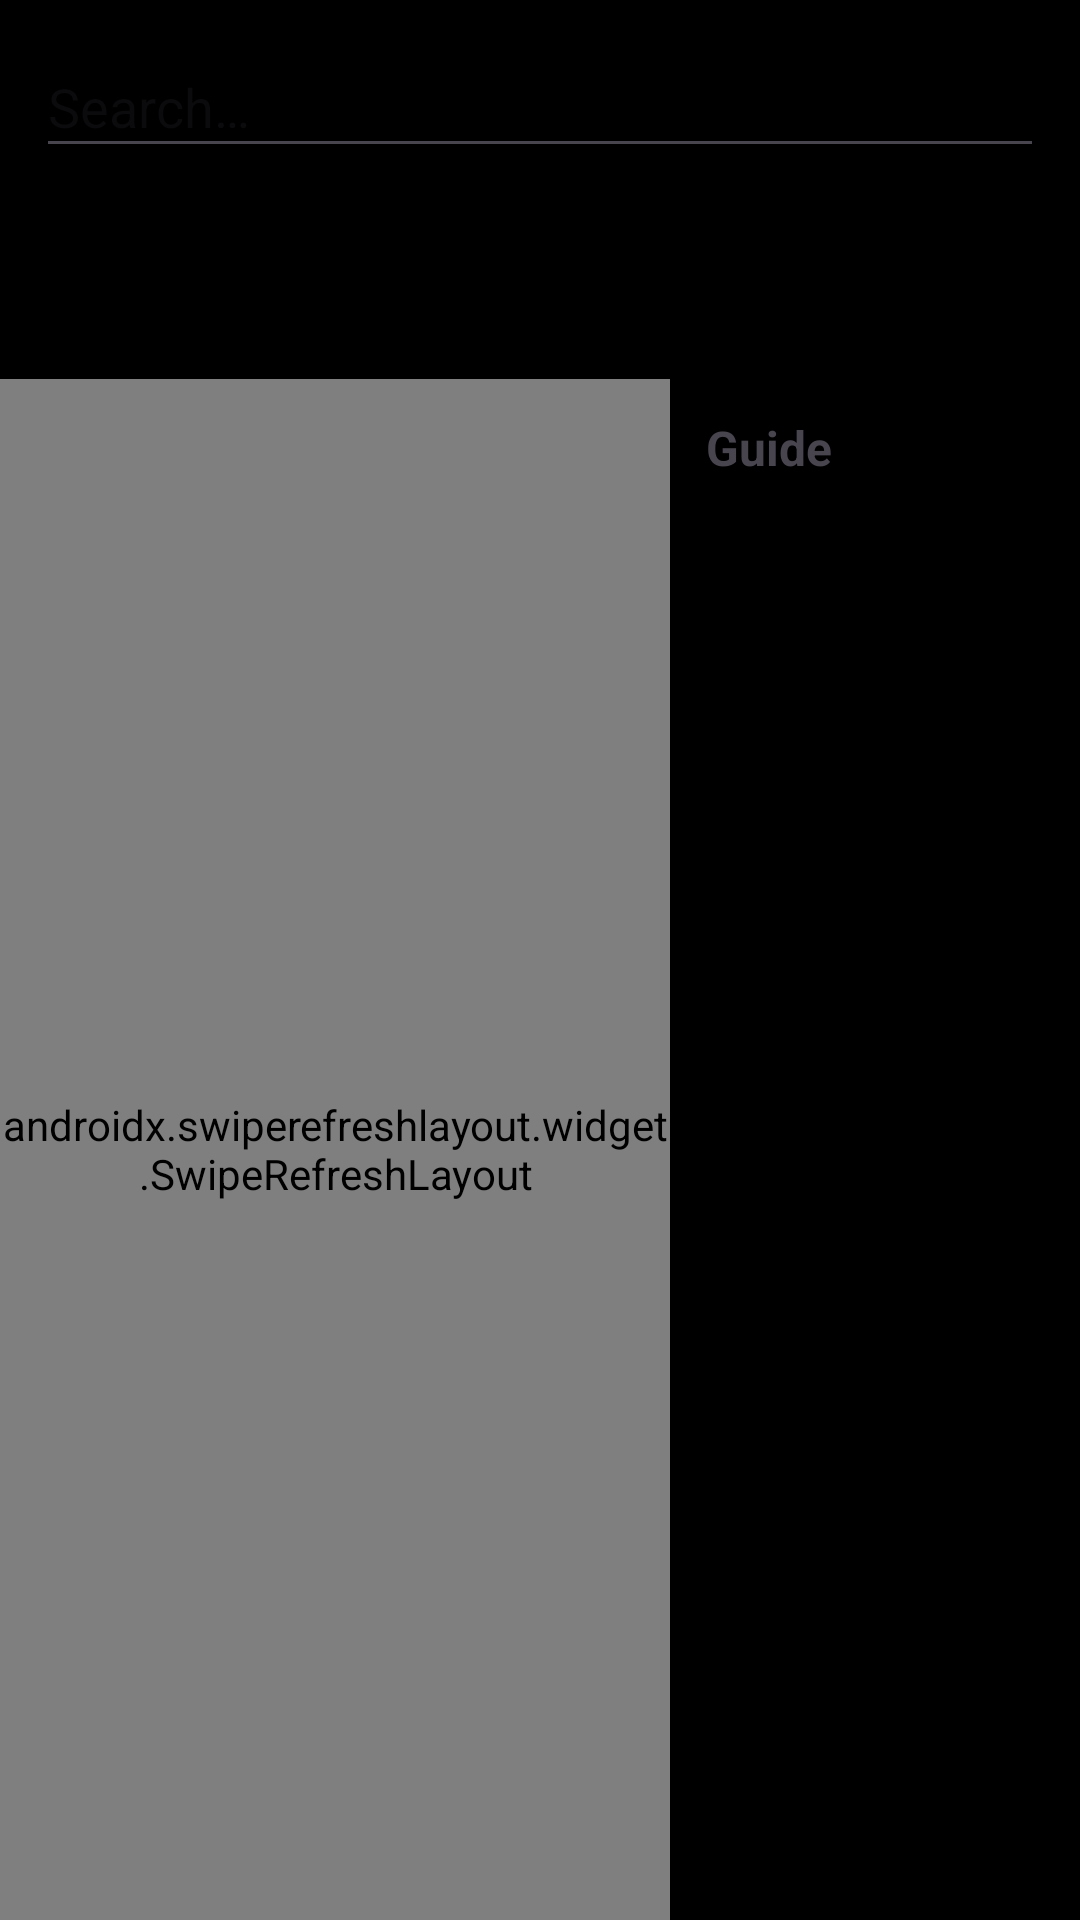

Reconstruct the res/layout file that produces this screen, plus the resources it refers to.
<!-- AndroidManifest.xml: application theme Theme.OpenTv -->
<!-- res/layout/fragment_live.xml -->
<?xml version="1.0" encoding="utf-8"?>
<androidx.constraintlayout.widget.ConstraintLayout
    xmlns:android="http://schemas.android.com/apk/res/android"
    xmlns:app="http://schemas.android.com/apk/res-auto"
    android:layout_width="match_parent"
    android:layout_height="match_parent">

    <EditText
        android:id="@+id/searchInput"
        android:layout_width="0dp"
        android:layout_height="44dp"
        android:layout_margin="12dp"
        android:hint="@string/search_hint"
        android:imeOptions="actionSearch"
        android:inputType="text"
        android:maxLines="1"
        android:importantForAutofill="no"
        app:layout_constraintTop_toTopOf="parent"
        app:layout_constraintStart_toStartOf="parent"
        app:layout_constraintEnd_toEndOf="parent" />

    <androidx.recyclerview.widget.RecyclerView
        android:id="@+id/categoryList"
        android:layout_width="0dp"
        android:layout_height="48dp"
        android:clipToPadding="false"
        android:paddingHorizontal="8dp"
        app:layout_constraintTop_toBottomOf="@id/searchInput"
        app:layout_constraintStart_toStartOf="parent"
        app:layout_constraintEnd_toEndOf="parent" />

    <TextView
        android:id="@+id/channelCount"
        android:layout_width="wrap_content"
        android:layout_height="wrap_content"
        android:layout_marginStart="16dp"
        android:layout_marginTop="6dp"
        android:textSize="12sp"
        android:alpha="0.7"
        app:layout_constraintTop_toBottomOf="@id/categoryList"
        app:layout_constraintStart_toStartOf="parent" />

    <androidx.swiperefreshlayout.widget.SwipeRefreshLayout
        android:id="@+id/swipe"
        android:layout_width="0dp"
        android:layout_height="0dp"
        app:layout_constraintTop_toBottomOf="@id/channelCount"
        app:layout_constraintBottom_toBottomOf="parent"
        app:layout_constraintStart_toStartOf="parent"
        app:layout_constraintEnd_toEndOf="parent"
        app:layout_constraintWidth_percent="0.62"
        app:layout_constraintHorizontal_bias="0">

        <FrameLayout
            android:layout_width="match_parent"
            android:layout_height="match_parent">

            <androidx.recyclerview.widget.RecyclerView
                android:id="@+id/channelList"
                android:layout_width="match_parent"
                android:layout_height="match_parent"
                android:clipToPadding="false"
                android:paddingBottom="24dp" />

            <ProgressBar
                android:id="@+id/progress"
                android:layout_width="wrap_content"
                android:layout_height="wrap_content"
                android:layout_gravity="center"
                android:visibility="gone" />

            <TextView
                android:id="@+id/empty"
                android:layout_width="wrap_content"
                android:layout_height="wrap_content"
                android:layout_gravity="center"
                android:text="@string/empty_generic"
                android:visibility="gone" />

            <TextView
                android:id="@+id/errorText"
                android:layout_width="match_parent"
                android:layout_height="wrap_content"
                android:layout_gravity="center"
                android:gravity="center"
                android:padding="24dp"
                android:visibility="gone" />
        </FrameLayout>
    </androidx.swiperefreshlayout.widget.SwipeRefreshLayout>

    
    <LinearLayout
        android:layout_width="0dp"
        android:layout_height="0dp"
        android:orientation="vertical"
        android:padding="12dp"
        app:layout_constraintTop_toBottomOf="@id/channelCount"
        app:layout_constraintBottom_toBottomOf="parent"
        app:layout_constraintStart_toEndOf="@id/swipe"
        app:layout_constraintEnd_toEndOf="parent">

        <TextView
            android:layout_width="wrap_content"
            android:layout_height="wrap_content"
            android:text="@string/guide"
            android:textStyle="bold"
            android:textSize="16sp"
            android:paddingBottom="8dp" />

        <androidx.recyclerview.widget.RecyclerView
            android:id="@+id/guideList"
            android:layout_width="match_parent"
            android:layout_height="0dp"
            android:layout_weight="1" />
    </LinearLayout>
</androidx.constraintlayout.widget.ConstraintLayout>
<!-- resources referenced by this layout -->
<resources>
  <string name="empty_generic">Nothing here yet</string>
  <string name="guide">Guide</string>
  <string name="search_hint">Search…</string>
  <style name="Theme.OpenTv" parent="Theme.Material3.DayNight.NoActionBar">
          <item name="android:windowBackground">@android:color/background_dark</item>
          <item name="colorPrimary">@color/brand_primary</item>
          <item name="colorOnPrimary">@android:color/white</item>
          <item name="colorSecondary">@color/brand_accent</item>
          <item name="android:colorBackground">@color/bg_dark</item>
          
          <item name="android:colorControlHighlight">@color/focus_highlight</item>
      </style>
  <color name="brand_primary">#2C6BED</color>
  <color name="brand_accent">#FFB300</color>
  <color name="bg_dark">#101216</color>
  <color name="focus_highlight">#662C6BED</color>
</resources>
